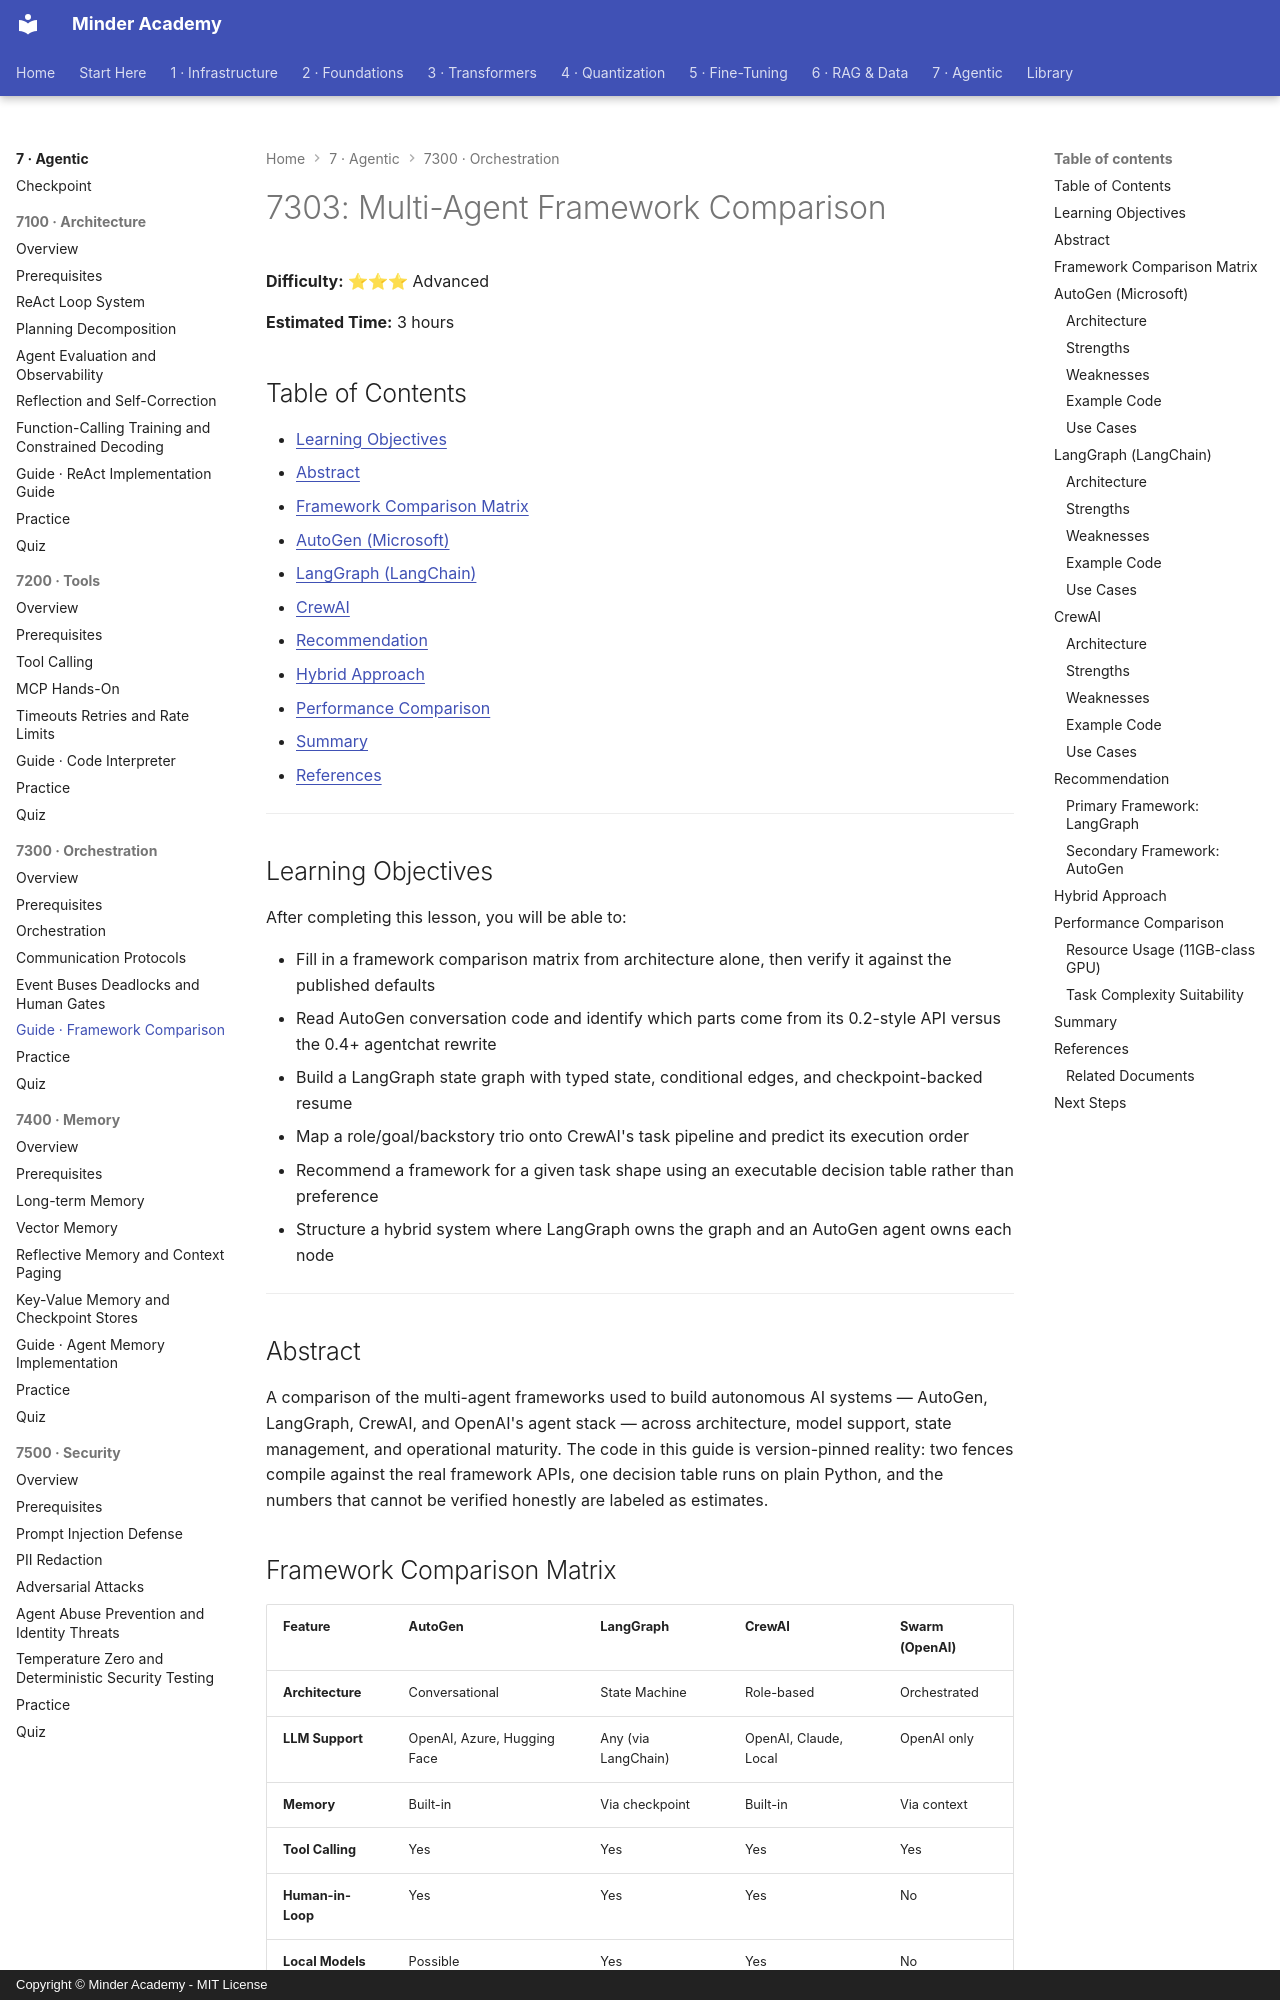

repository: minderhq/academy · page: phases/phase7-agentic/7300-orchestration/guides/7303-Framework-Comparison/index.html · generator: mkdocs · copyright: Copyright © Minder Academy - MIT License

---
Document ID: 7303
Title: "7303: Multi-Agent Framework Comparison"
Phase: 7
Module: 7300
Last Updated: 2026-10-17
Status: Complete
Difficulty: Advanced
Estimated Time: 3 hours
Prerequisites: See module README
Related: See module README
Tags: ['agents', 'orchestration', 'multi-agent', 'autogen', 'langgraph', 'crewai']
---

# 7303: Multi-Agent Framework Comparison

**Difficulty:** ⭐⭐⭐ Advanced

**Estimated Time:** 3 hours

## Table of Contents

- [Learning Objectives](#learning-objectives)
- [Abstract](#abstract)
- [Framework Comparison Matrix](#framework-comparison-matrix)
- [AutoGen (Microsoft)](#autogen-microsoft)
- [LangGraph (LangChain)](#langgraph-langchain)
- [CrewAI](#crewai)
- [Recommendation](#recommendation)
- [Hybrid Approach](#hybrid-approach)
- [Performance Comparison](#performance-comparison)
- [Summary](#summary)
- [References](#references)

---

## Learning Objectives

After completing this lesson, you will be able to:

- Fill in a framework comparison matrix from architecture alone, then verify it against the published defaults
- Read AutoGen conversation code and identify which parts come from its 0.2-style API versus the 0.4+ agentchat rewrite
- Build a LangGraph state graph with typed state, conditional edges, and checkpoint-backed resume
- Map a role/goal/backstory trio onto CrewAI's task pipeline and predict its execution order
- Recommend a framework for a given task shape using an executable decision table rather than preference
- Structure a hybrid system where LangGraph owns the graph and an AutoGen agent owns each node

---

## Abstract
A comparison of the multi-agent frameworks used to build autonomous AI systems — AutoGen, LangGraph, CrewAI, and OpenAI's agent stack — across architecture, model support, state management, and operational maturity. The code in this guide is version-pinned reality: two fences compile against the real framework APIs, one decision table runs on plain Python, and the numbers that cannot be verified honestly are labeled as estimates.
